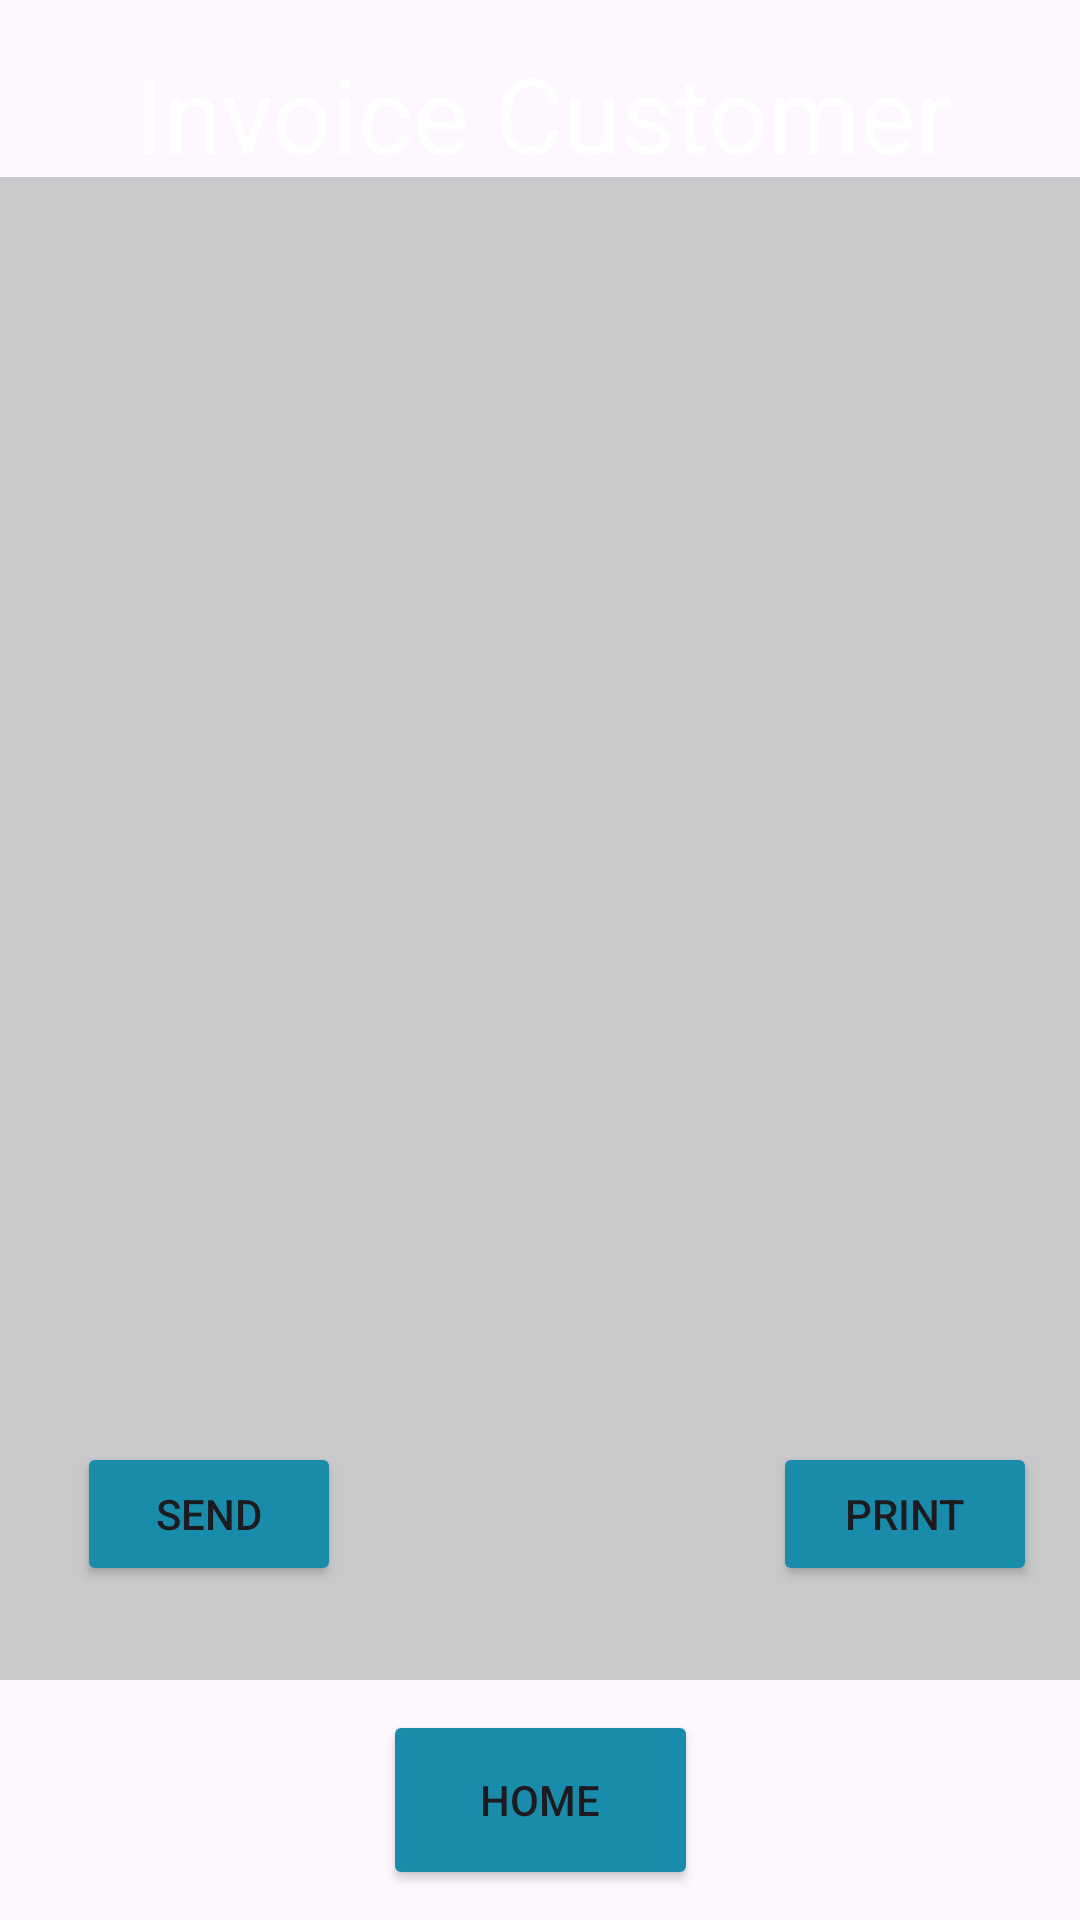

Reconstruct the res/layout file that produces this screen, plus the resources it refers to.
<!-- AndroidManifest.xml: application theme Theme.OPSC_ShelfTrack -->
<!-- res/layout/activity_invoice.xml -->
<?xml version="1.0" encoding="utf-8"?>
<androidx.constraintlayout.widget.ConstraintLayout xmlns:android="http://schemas.android.com/apk/res/android"
    xmlns:app="http://schemas.android.com/apk/res-auto"
    xmlns:tools="http://schemas.android.com/tools"
    android:id="@+id/main"
    android:layout_width="match_parent"
    android:layout_height="match_parent"
    tools:context=".InvoiceActivity">

    <ImageView
        android:id="@+id/imageView4"
        android:layout_width="690dp"
        android:layout_height="982dp"
        app:layout_constraintBottom_toBottomOf="parent"
        app:layout_constraintEnd_toEndOf="parent"
        app:layout_constraintStart_toStartOf="parent"
        app:layout_constraintTop_toTopOf="parent"
        app:srcCompat="@drawable/elite240of_create_a_background_image_for_an_app_focused_on_stoc_a74e9e3e_0331_488b_852f_e1e472f4eb52" />

    <View
        android:id="@+id/view3"
        android:layout_width="374dp"
        android:layout_height="501dp"
        android:layout_marginBottom="80dp"
        android:alpha="0.8"
        android:background="#BDBDBD"
        app:layout_constraintBottom_toBottomOf="parent"
        app:layout_constraintEnd_toEndOf="parent"
        app:layout_constraintStart_toStartOf="parent"
        app:layout_constraintTop_toBottomOf="@+id/textView2"
        app:layout_constraintVertical_bias="0.186" />

    <Button
        android:id="@+id/button11"
        android:layout_width="wrap_content"
        android:layout_height="wrap_content"
        android:backgroundTint="#1A8CAB"
        android:text="Print"
        app:layout_constraintBottom_toBottomOf="parent"
        app:layout_constraintEnd_toEndOf="parent"
        app:layout_constraintHorizontal_bias="0.947"
        app:layout_constraintStart_toStartOf="parent"
        app:layout_constraintTop_toTopOf="parent"
        app:layout_constraintVertical_bias="0.812"
        app:strokeColor="@color/black"
        app:strokeWidth="2dp" />

    <TextView
        android:id="@+id/textView6"
        android:layout_width="389dp"
        android:layout_height="68dp"
        android:text="Invoice Customer"
        android:textColor="@color/white"
        android:textAlignment="center"
        android:textSize="35sp"
        app:layout_constraintBottom_toBottomOf="parent"
        app:layout_constraintEnd_toEndOf="parent"
        app:layout_constraintHorizontal_bias="0.481"
        app:layout_constraintStart_toStartOf="parent"
        app:layout_constraintTop_toTopOf="parent"
        app:layout_constraintVertical_bias="0.025" />

    <Button
        android:id="@+id/button8"
        android:layout_width="105dp"
        android:layout_height="60dp"
        android:backgroundTint="#1A8CAB"
        android:text="Home"
        app:layout_constraintBottom_toBottomOf="parent"
        app:layout_constraintEnd_toEndOf="parent"
        app:layout_constraintStart_toStartOf="parent"
        app:layout_constraintTop_toBottomOf="@+id/view3"
        app:strokeColor="@color/black"
        app:strokeWidth="2dp" />

    <Button
        android:id="@+id/button10"
        android:layout_width="wrap_content"
        android:layout_height="wrap_content"
        android:backgroundTint="#1A8CAB"
        android:text="Send"
        app:layout_constraintBottom_toBottomOf="parent"
        app:layout_constraintEnd_toEndOf="parent"
        app:layout_constraintHorizontal_bias="0.094"
        app:layout_constraintStart_toStartOf="parent"
        app:layout_constraintTop_toTopOf="parent"
        app:layout_constraintVertical_bias="0.812"
        app:strokeColor="@color/black"
        app:strokeWidth="2dp" />
</androidx.constraintlayout.widget.ConstraintLayout>
<!-- resources referenced by this layout -->
<resources>
  <style name="Theme.OPSC_ShelfTrack" parent="Base.Theme.OPSC_ShelfTrack" />
  <style name="Base.Theme.OPSC_ShelfTrack" parent="Theme.Material3.DayNight.NoActionBar">
          
          
      </style>
  <!-- not gathered from this repository: default colours our renderer supplied (Android Studio template values) -->
  <color name="black">#FF000000</color>
  <color name="white">#FFFFFFFF</color>
</resources>
